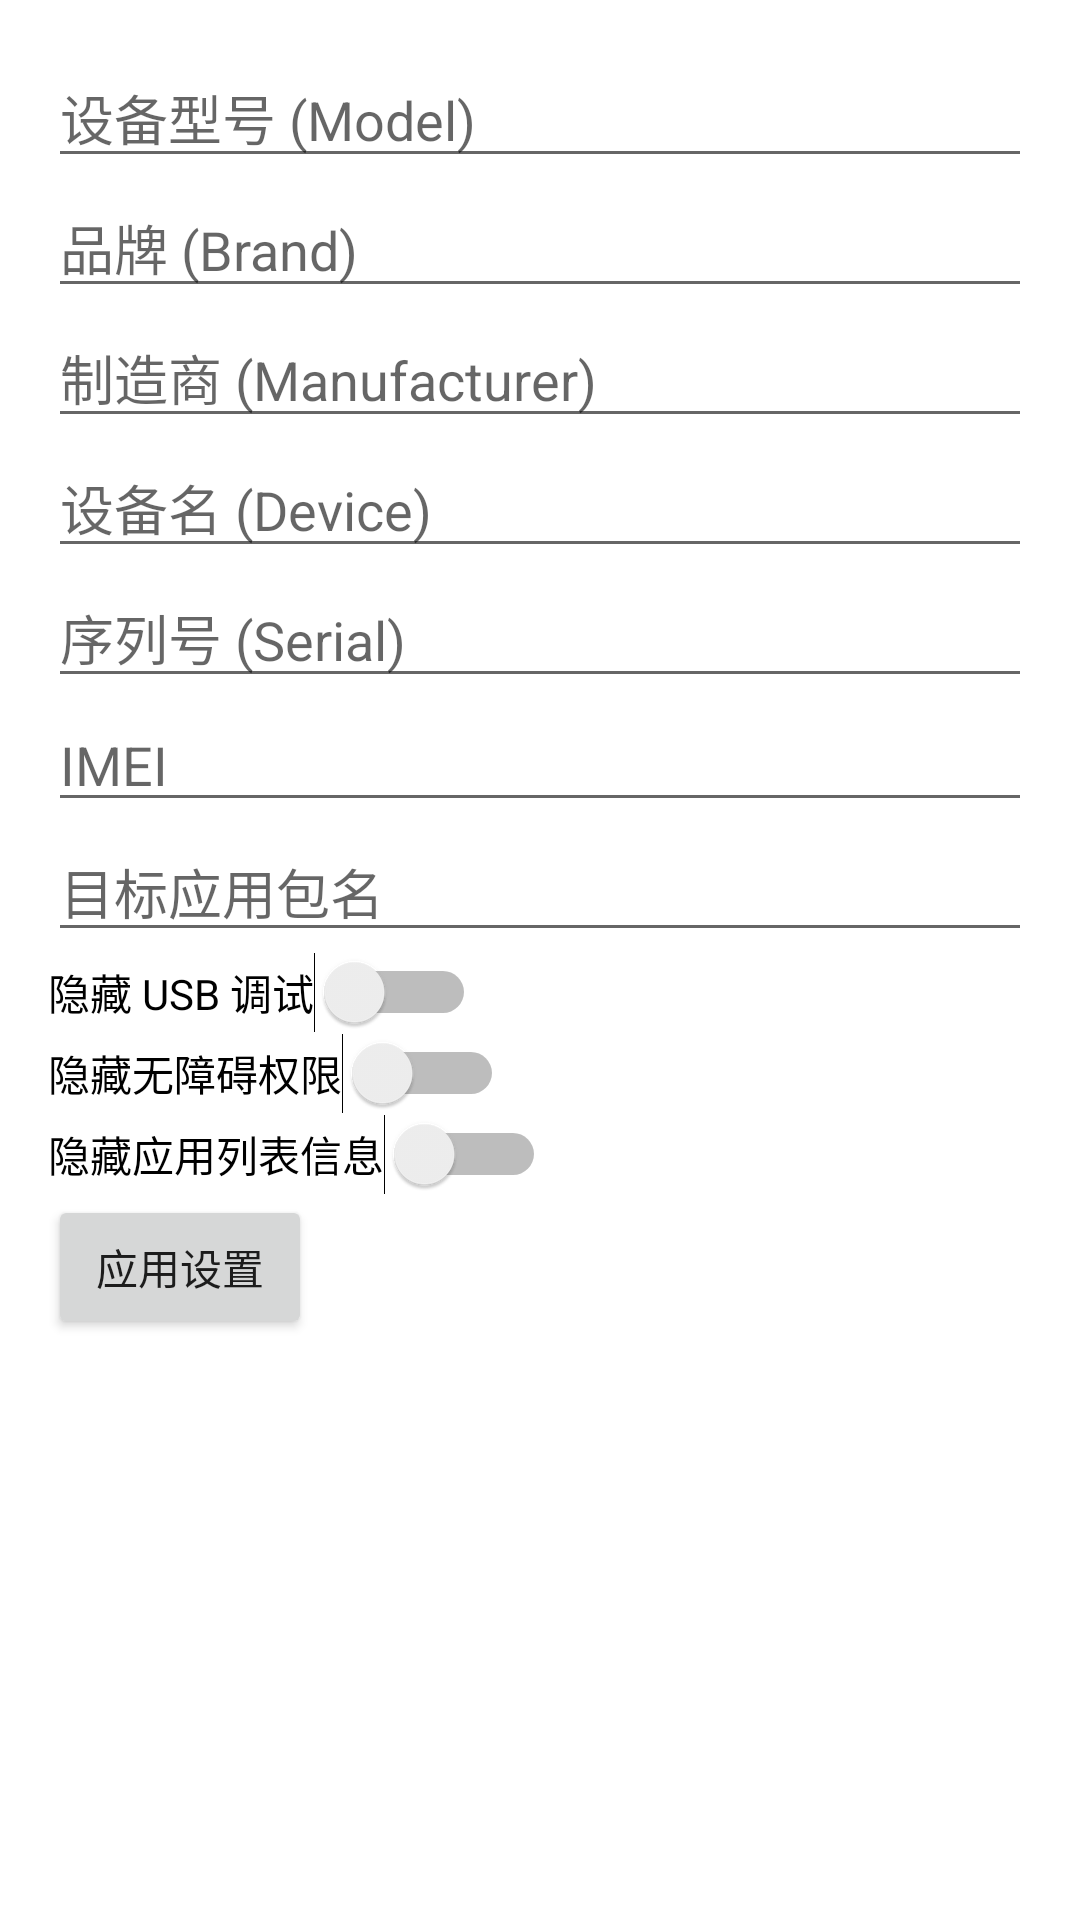

Here is an Android app screen rendered from its layout file. Give the layout XML and the strings, colors and styles it references.
<!-- AndroidManifest.xml: application theme Theme.XPAlter -->
<!-- res/layout/xp_layout.xml -->
<?xml version="1.0" encoding="utf-8"?>
<LinearLayout xmlns:android="http://schemas.android.com/apk/res/android"
    android:layout_width="match_parent"
    android:layout_height="match_parent"
    android:orientation="vertical"
    android:padding="16dp">

    <EditText
        android:id="@+id/etModel"
        android:layout_width="match_parent"
        android:layout_height="wrap_content"
        android:hint="设备型号 (Model)" />

    <EditText
        android:id="@+id/etBrand"
        android:layout_width="match_parent"
        android:layout_height="wrap_content"
        android:hint="品牌 (Brand)" />

    <EditText
        android:id="@+id/etManufacturer"
        android:layout_width="match_parent"
        android:layout_height="wrap_content"
        android:hint="制造商 (Manufacturer)" />

    <EditText
        android:id="@+id/etDevice"
        android:layout_width="match_parent"
        android:layout_height="wrap_content"
        android:hint="设备名 (Device)" />

    <EditText
        android:id="@+id/etSerial"
        android:layout_width="match_parent"
        android:layout_height="wrap_content"
        android:hint="序列号 (Serial)" />

    <EditText
        android:id="@+id/etIMEI"
        android:layout_width="match_parent"
        android:layout_height="wrap_content"
        android:hint="IMEI" />

    <EditText
        android:id="@+id/etTargetAppPackage"
        android:layout_width="match_parent"
        android:layout_height="wrap_content"
        android:hint="目标应用包名" />

    <Switch
        android:id="@+id/swHideUsbDebugging"
        android:layout_width="wrap_content"
        android:layout_height="wrap_content"
        android:text="隐藏 USB 调试" />

    <Switch
        android:id="@+id/swHideAccessibility"
        android:layout_width="wrap_content"
        android:layout_height="wrap_content"
        android:text="隐藏无障碍权限" />

    <Switch
        android:id="@+id/swHideApp"
        android:layout_width="wrap_content"
        android:layout_height="wrap_content"
        android:text="隐藏应用列表信息" />

    <Button
        android:id="@+id/btnApply"
        android:layout_width="wrap_content"
        android:layout_height="wrap_content"
        android:text="应用设置" />

</LinearLayout>
<!-- resources referenced by this layout -->
<resources>
  <style name="Theme.XPAlter" parent="Theme.MaterialComponents.DayNight.DarkActionBar">
          
          <item name="colorPrimary">@color/purple_500</item>
          <item name="colorPrimaryVariant">@color/purple_700</item>
          <item name="colorOnPrimary">@color/white</item>
          
          <item name="colorSecondary">@color/teal_200</item>
          <item name="colorSecondaryVariant">@color/teal_700</item>
          <item name="colorOnSecondary">@color/black</item>
          
          <item name="android:statusBarColor">?attr/colorPrimaryVariant</item>
          
      </style>
  <!-- not gathered from this repository: default colours our renderer supplied (Android Studio template values) -->
  <color name="purple_500">#FF6200EE</color>
  <color name="purple_700">#FF3700B3</color>
  <color name="teal_200">#FF03DAC5</color>
  <color name="teal_700">#FF018786</color>
  <color name="black">#FF000000</color>
  <color name="white">#FFFFFFFF</color>
</resources>
